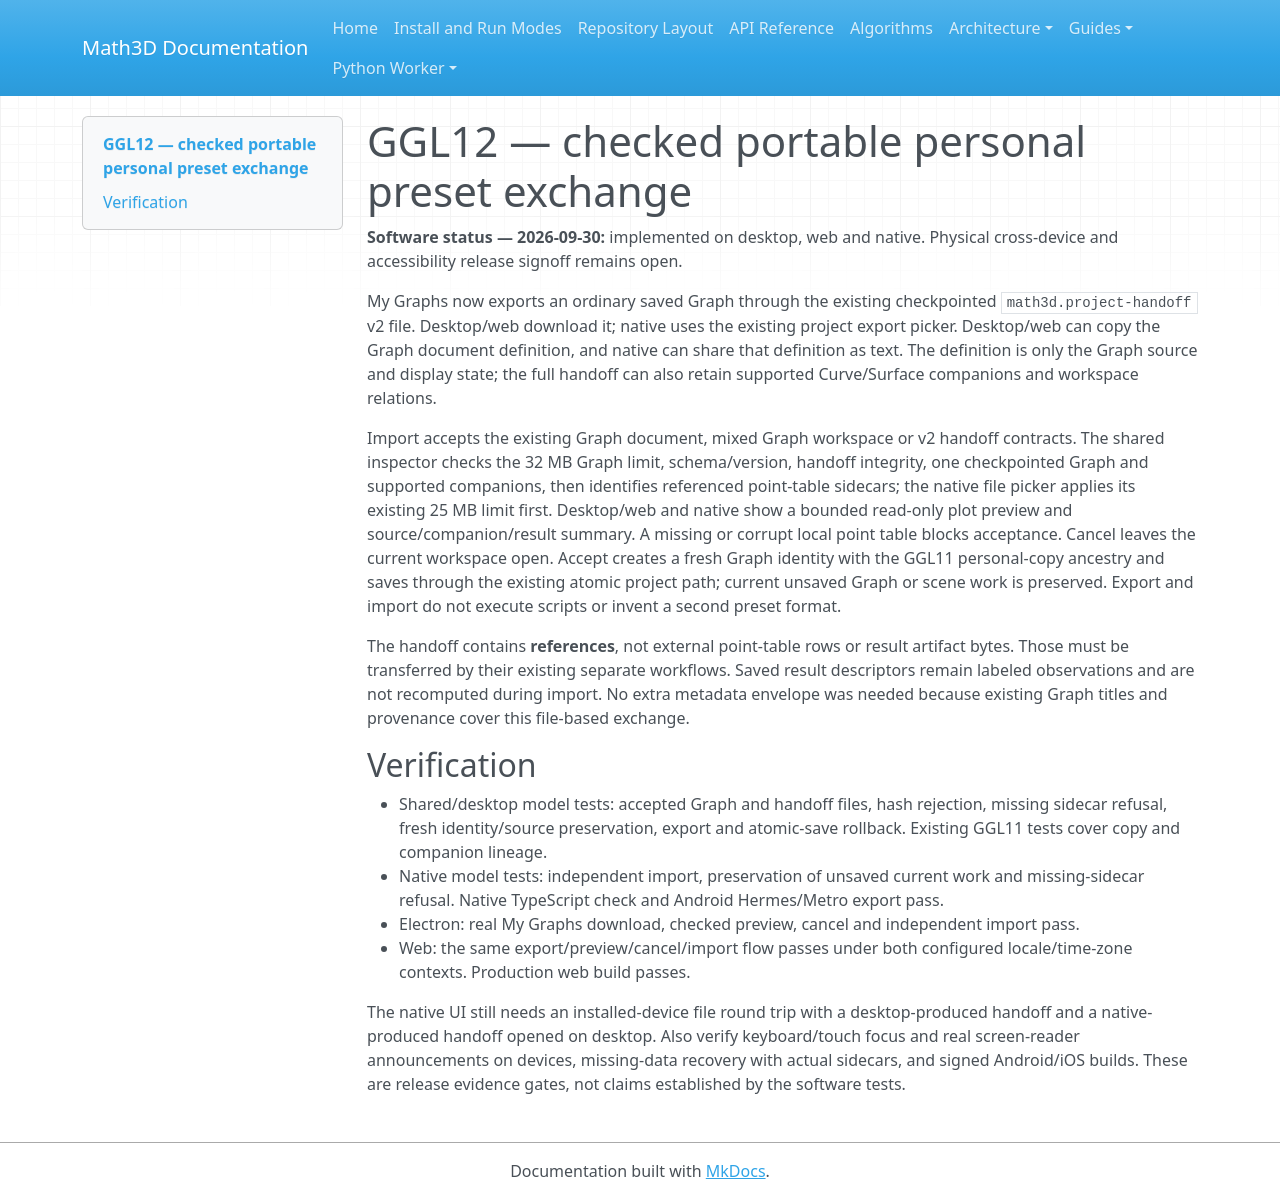

repository: expert10000/Math3D · page: graph2d-gallery-ggl12-personal-preset-exchange/index.html · generator: mkdocs

# GGL12 — checked portable personal preset exchange

**Software status — 2026-09-30:** implemented on desktop, web and native. Physical cross-device and accessibility release signoff remains open.

My Graphs now exports an ordinary saved Graph through the existing checkpointed `math3d.project-handoff` v2 file. Desktop/web download it; native uses the existing project export picker. Desktop/web can copy the Graph document definition, and native can share that definition as text. The definition is only the Graph source and display state; the full handoff can also retain supported Curve/Surface companions and workspace relations.

Import accepts the existing Graph document, mixed Graph workspace or v2 handoff contracts. The shared inspector checks the 32 MB Graph limit, schema/version, handoff integrity, one checkpointed Graph and supported companions, then identifies referenced point-table sidecars; the native file picker applies its existing 25 MB limit first. Desktop/web and native show a bounded read-only plot preview and source/companion/result summary. A missing or corrupt local point table blocks acceptance. Cancel leaves the current workspace open. Accept creates a fresh Graph identity with the GGL11 personal-copy ancestry and saves through the existing atomic project path; current unsaved Graph or scene work is preserved. Export and import do not execute scripts or invent a second preset format.

The handoff contains **references**, not external point-table rows or result artifact bytes. Those must be transferred by their existing separate workflows. Saved result descriptors remain labeled observations and are not recomputed during import. No extra metadata envelope was needed because existing Graph titles and provenance cover this file-based exchange.

## Verification

- Shared/desktop model tests: accepted Graph and handoff files, hash rejection, missing sidecar refusal, fresh identity/source preservation, export and atomic-save rollback. Existing GGL11 tests cover copy and companion lineage.
- Native model tests: independent import, preservation of unsaved current work and missing-sidecar refusal. Native TypeScript check and Android Hermes/Metro export pass.
- Electron: real My Graphs download, checked preview, cancel and independent import pass.
- Web: the same export/preview/cancel/import flow passes under both configured locale/time-zone contexts. Production web build passes.

The native UI still needs an installed-device file round trip with a desktop-produced handoff and a native-produced handoff opened on desktop. Also verify keyboard/touch focus and real screen-reader announcements on devices, missing-data recovery with actual sidecars, and signed Android/iOS builds. These are release evidence gates, not claims established by the software tests.
